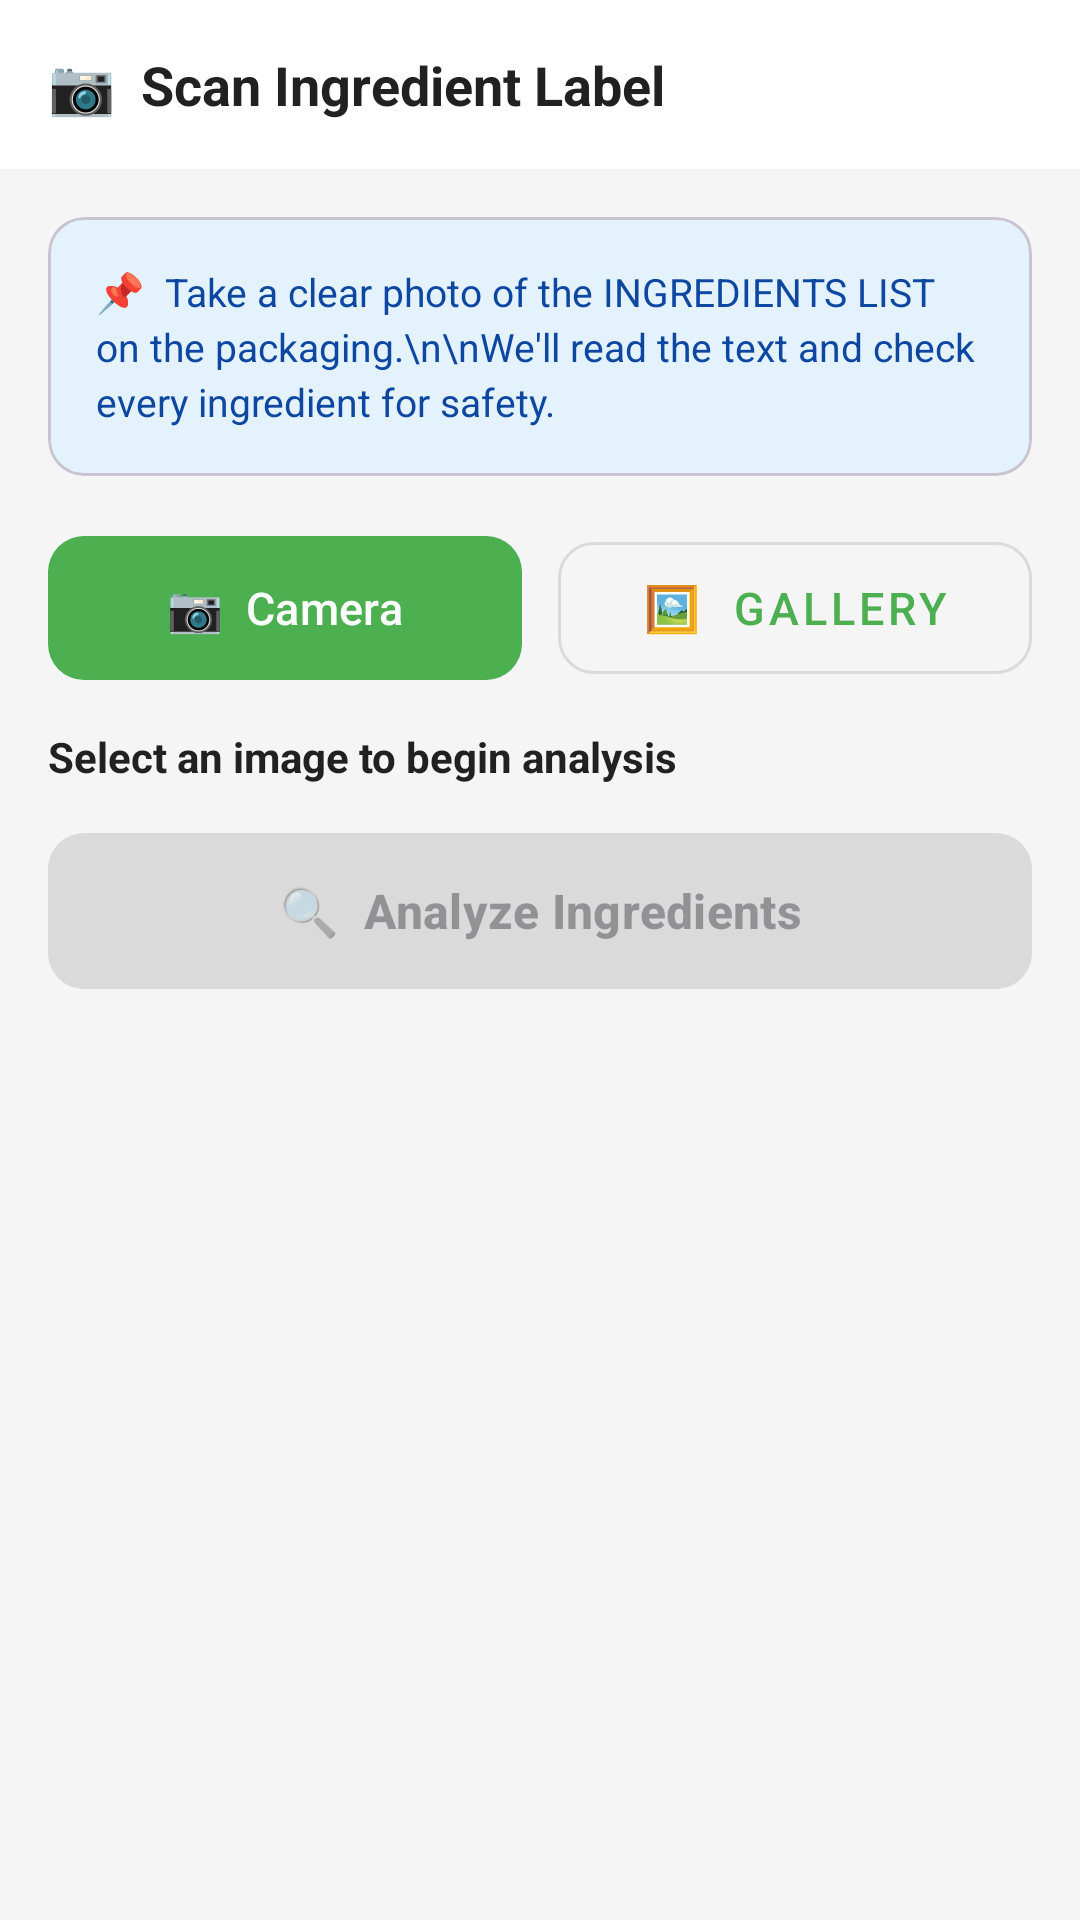

Write the Android layout XML for this screen, with the resource values it uses.
<!-- AndroidManifest.xml: application theme Theme.FoodLabelScanner -->
<!-- res/layout/activity_image_ingredient.xml -->
<?xml version="1.0" encoding="utf-8"?>
<LinearLayout xmlns:android="http://schemas.android.com/apk/res/android"
    xmlns:app="http://schemas.android.com/apk/res-auto"
    android:layout_width="match_parent"
    android:layout_height="match_parent"
    android:orientation="vertical"
    android:background="#F5F5F5">

    
    <TextView
        android:layout_width="match_parent"
        android:layout_height="wrap_content"
        android:padding="16dp"
        android:text="📷  Scan Ingredient Label"
        android:textSize="18sp"
        android:textStyle="bold"
        android:textColor="#212121"
        android:background="#FFFFFF"/>

    <ScrollView
        android:layout_width="match_parent"
        android:layout_height="match_parent">

        <LinearLayout
            android:layout_width="match_parent"
            android:layout_height="wrap_content"
            android:orientation="vertical"
            android:padding="16dp">

            
            <com.google.android.material.card.MaterialCardView
                android:layout_width="match_parent"
                android:layout_height="wrap_content"
                android:layout_marginBottom="16dp"
                app:cardCornerRadius="12dp"
                app:cardBackgroundColor="#E3F2FD">
                <TextView
                    android:layout_width="match_parent"
                    android:layout_height="wrap_content"
                    android:padding="16dp"
                    android:text="📌  Take a clear photo of the INGREDIENTS LIST on the packaging.\n\nWe'll read the text and check every ingredient for safety."
                    android:textSize="13sp"
                    android:textColor="#0D47A1"
                    android:lineSpacingExtra="3dp"/>
            </com.google.android.material.card.MaterialCardView>

            
            <LinearLayout
                android:layout_width="match_parent"
                android:layout_height="wrap_content"
                android:orientation="horizontal"
                android:layout_marginBottom="12dp">

                <com.google.android.material.button.MaterialButton
                    android:id="@+id/btnCamera"
                    android:layout_width="0dp"
                    android:layout_height="56dp"
                    android:layout_weight="1"
                    android:layout_marginEnd="6dp"
                    android:text="📷  Camera"
                    android:textSize="15sp"
                    app:cornerRadius="12dp"/>

                <com.google.android.material.button.MaterialButton
                    android:id="@+id/btnGallery"
                    android:layout_width="0dp"
                    android:layout_height="56dp"
                    android:layout_weight="1"
                    android:layout_marginStart="6dp"
                    android:text="🖼️  Gallery"
                    android:textSize="15sp"
                    app:cornerRadius="12dp"
                    style="@style/Widget.MaterialComponents.Button.OutlinedButton"/>
            </LinearLayout>

            
            <ImageView
                android:id="@+id/ivPreview"
                android:layout_width="match_parent"
                android:layout_height="220dp"
                android:scaleType="centerCrop"
                android:background="#E0E0E0"
                android:layout_marginBottom="12dp"
                android:visibility="gone"/>

            
            <TextView
                android:id="@+id/tvAnalysisHeader"
                android:layout_width="match_parent"
                android:layout_height="wrap_content"
                android:textSize="14sp"
                android:textStyle="bold"
                android:textColor="#212121"
                android:lineSpacingExtra="4dp"
                android:layout_marginBottom="12dp"
                android:text="Select an image to begin analysis" />

            
            <com.google.android.material.progressindicator.CircularProgressIndicator
                android:id="@+id/progressBar"
                android:layout_width="wrap_content"
                android:layout_height="wrap_content"
                android:layout_gravity="center"
                android:layout_marginBottom="12dp"
                android:visibility="gone"/>

            
            <com.google.android.material.button.MaterialButton
                android:id="@+id/btnAnalyze"
                android:layout_width="match_parent"
                android:layout_height="60dp"
                android:layout_marginBottom="12dp"
                android:text="🔍  Analyze Ingredients"
                android:textSize="16sp"
                android:textStyle="bold"
                android:enabled="false"
                app:cornerRadius="12dp"/>

            
            <com.google.android.material.button.MaterialButton
                android:id="@+id/btnViewDetails"
                android:layout_width="match_parent"
                android:layout_height="60dp"
                android:text="📋  View Full Safety Report"
                android:textSize="16sp"
                android:visibility="gone"
                app:cornerRadius="12dp"
                style="@style/Widget.Material3.Button.TonalButton" />

        </LinearLayout>
    </ScrollView>
</LinearLayout>
<!-- resources referenced by this layout -->
<resources>
  <style name="Theme.FoodLabelScanner" parent="Theme.Material3.Light.NoActionBar">
          
          <item name="colorPrimary">@color/primary</item>
          <item name="colorPrimaryVariant">@color/primary_dark</item>
          <item name="colorOnPrimary">@color/white</item>
          
          <item name="colorSecondary">@color/accent</item>
          <item name="colorSecondaryVariant">@color/accent</item>
          <item name="colorOnSecondary">@color/black</item>
          
          <item name="android:statusBarColor">@color/primary</item>
          
      </style>
  <color name="primary">#4CAF50</color>
  <color name="primary_dark">#388E3C</color>
  <color name="white">#FFFFFFFF</color>
  <color name="accent">#FF9800</color>
  <color name="black">#FF000000</color>
</resources>
